Run: headless pygame with SDL's dummy video driver; simulated clock (each Clock.tick advances the game by its frame time, no real sleeping); random seed 0; keys injected as events and as key.get_pressed() state; no mouse input; restart key R tapped at the start of phases 3 and 4.
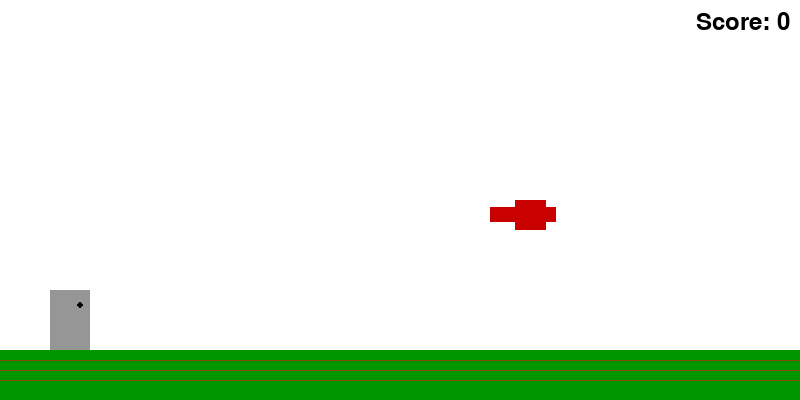
Frame 1 of 4 · flips 1–60 · no input
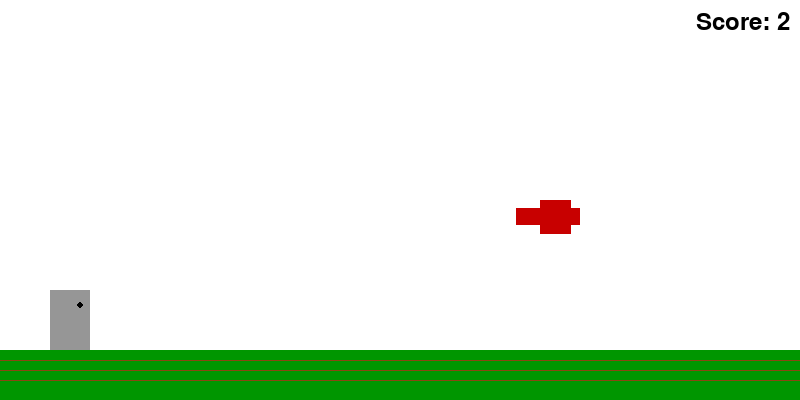
Frame 2 of 4 · flips 61–180 · tapped SPACE, RETURN · held RIGHT (→), D
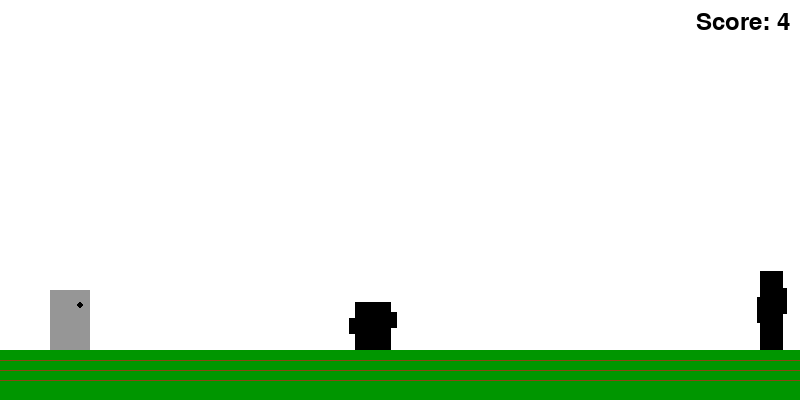
Frame 3 of 4 · flips 181–300 · tapped R · held DOWN (↓), S
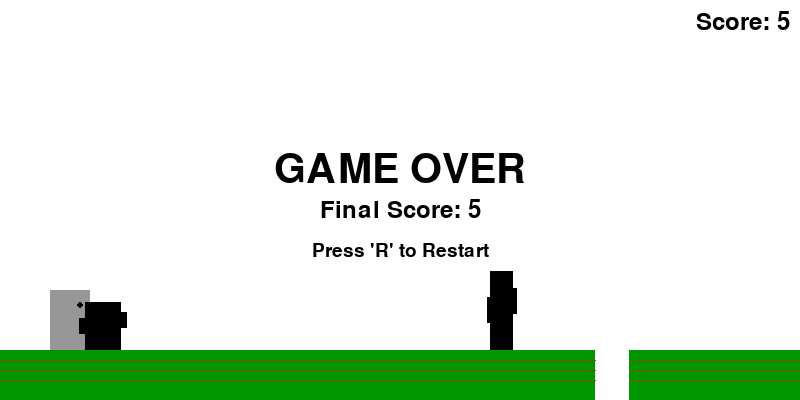
Frame 4 of 4 · flips 301–420 · tapped R · held LEFT (←), A, UP (↑), W

The pygame program that drew these frames:

# Instructions on how to play the game:
# ------------------------------------
# Title: Dino Dash
# Objective: Control a small dinosaur character, jumping over incoming cacti and pterodactyls to survive for as long as possible and achieve the highest score.
#
# Controls:
# - Press the 'SPACEBAR' or 'UP ARROW KEY' to make the dinosaur jump.
#   You cannot double jump; you must land on the ground before jumping again.
#
# Gameplay:
# - Your dinosaur runs automatically from left to right.
# - Obstacles (cacti and flying pterodactyls) will appear and scroll towards you.
# - Jump over cacti.
# - Jump over or duck under pterodactyls depending on their height.
# - The game speed and obstacle frequency will gradually increase, making it more challenging.
#
# Scoring:
# - You earn points for every second you survive.
# - Your current score is displayed at the top right of the screen.
#
# Game Over:
# - If your dinosaur collides with any obstacle, the game ends.
# - Your final score will be displayed.
# - To restart the game, press the 'R' key.
# ------------------------------------

import pygame
import sys
import random

# --- Game Initialization ---
pygame.init()

# --- Constants ---
SCREEN_WIDTH = 800
SCREEN_HEIGHT = 400
GROUND_HEIGHT = 50  # Height of the ground plane
DINO_HEIGHT = 60
DINO_WIDTH = 40

# Colors
WHITE = (255, 255, 255)  # Background color (desert sky)
BLACK = (0, 0, 0)      # Color for cacti and text
GREEN = (0, 150, 0)    # Color for the ground
GRAY = (150, 150, 150)  # Color for the dinosaur
RED = (200, 0, 0)      # Color for pterodactyls
BROWN = (139, 69, 19)  # Color for ground detail

# Game properties
FPS = 60
INITIAL_GAME_SPEED = 5  # Initial speed at which obstacles and ground move
GRAVITY = 0.8           # Gravity applied to the dinosaur
JUMP_VELOCITY = -15     # Initial upward velocity when jumping

# Obstacle properties
MIN_CACTUS_WIDTH = 20
MAX_CACTUS_WIDTH = 40
MIN_CACTUS_HEIGHT = 40
MAX_CACTUS_HEIGHT = 80

MIN_PTERO_WIDTH = 50
MAX_PTERO_WIDTH = 70
MIN_PTERO_HEIGHT = 30
MAX_PTERO_HEIGHT = 40
# Pterodactyls can fly at different fixed heights
# These levels require the player to jump over them.
PTERO_Y_LEVELS = [SCREEN_HEIGHT - GROUND_HEIGHT - 100, SCREEN_HEIGHT - GROUND_HEIGHT - 150] 

# Scoring
SCORE_INCREMENT_INTERVAL = 1000  # Milliseconds per point (1000ms = 1 point per second as per design)

# Speed increase over time
SPEED_INCREASE_INTERVAL = 5000  # Milliseconds after which game speed increases
SPEED_INCREASE_AMOUNT = 0.5     # Amount to increase game speed by

# --- Screen Setup ---
screen = pygame.display.set_mode((SCREEN_WIDTH, SCREEN_HEIGHT))
pygame.display.set_caption("Dino Dash")
clock = pygame.time.Clock()

# --- Fonts ---
font = pygame.font.Font(None, 36)          # Standard font for score
game_over_font = pygame.font.Font(None, 60) # Larger font for game over
restart_font = pygame.font.Font(None, 28)  # Smaller font for restart instructions

# --- Game Variables ---
game_over = False
score = 0
current_game_speed = INITIAL_GAME_SPEED
last_score_time = pygame.time.get_ticks()        # Tracks time for score increment
last_speed_increase_time = pygame.time.get_ticks() # Tracks time for speed increase

# --- Classes ---
class Dino:
    """Represents the player-controlled dinosaur."""
    def __init__(self):
        # Position the dino on the ground
        self.rect = pygame.Rect(50, SCREEN_HEIGHT - GROUND_HEIGHT - DINO_HEIGHT, DINO_WIDTH, DINO_HEIGHT)
        self.color = GRAY
        self.is_jumping = False
        self.jump_velocity = 0
        self.on_ground = True  # True if the dino is currently on the ground

    def jump(self):
        """Initiates a jump if the dino is on the ground."""
        if self.on_ground:
            self.is_jumping = True
            self.jump_velocity = JUMP_VELOCITY
            self.on_ground = False  # Dino is no longer on the ground

    def update(self):
        """Updates the dino's position, applying gravity."""
        if self.is_jumping:
            self.rect.y += self.jump_velocity
            self.jump_velocity += GRAVITY

            # Check if dino has landed back on the ground
            if self.rect.y >= SCREEN_HEIGHT - GROUND_HEIGHT - self.rect.height:
                self.rect.y = SCREEN_HEIGHT - GROUND_HEIGHT - self.rect.height # Snap to ground
                self.is_jumping = False
                self.jump_velocity = 0
                self.on_ground = True # Dino is back on the ground

    def draw(self, surface):
        """Draws the dino on the screen with a simple body and eye."""
        # Main body
        pygame.draw.rect(surface, self.color, self.rect)
        # Simple eye for character
        eye_x = self.rect.x + self.rect.width * 3 // 4
        eye_y = self.rect.y + self.rect.height // 4
        pygame.draw.circle(surface, BLACK, (eye_x, eye_y), 3)

class Ground:
    """Represents the scrolling ground plane."""
    def __init__(self):
        # Two segments for seamless scrolling
        self.segment1_rect = pygame.Rect(0, SCREEN_HEIGHT - GROUND_HEIGHT, SCREEN_WIDTH, GROUND_HEIGHT)
        self.segment2_rect = pygame.Rect(SCREEN_WIDTH, SCREEN_HEIGHT - GROUND_HEIGHT, SCREEN_WIDTH, GROUND_HEIGHT)
        self.color = GREEN

    def update(self, speed):
        """Moves the ground segments to the left."""
        self.segment1_rect.x -= speed
        self.segment2_rect.x -= speed

        # Reset segments when they move completely off-screen to the left
        if self.segment1_rect.right < 0:
            self.segment1_rect.left = self.segment2_rect.right
        if self.segment2_rect.right < 0:
            self.segment2_rect.left = self.segment1_rect.right

    def draw(self, surface):
        """Draws both ground segments on the screen with simple texture."""
        pygame.draw.rect(surface, self.color, self.segment1_rect)
        pygame.draw.rect(surface, self.color, self.segment2_rect)

        # Add simple texture/lines to the ground for visual effect
        for rect in [self.segment1_rect, self.segment2_rect]:
            # Draw a few horizontal lines for a 'sandy' texture
            pygame.draw.line(surface, BROWN, (rect.x, rect.y + 10), (rect.x + rect.width, rect.y + 10), 1)
            pygame.draw.line(surface, BROWN, (rect.x, rect.y + 20), (rect.x + rect.width, rect.y + 20), 1)
            pygame.draw.line(surface, BROWN, (rect.x, rect.y + 30), (rect.x + rect.width, rect.y + 30), 1)


class Obstacle:
    """Base class for all obstacles."""
    def __init__(self, x, y, width, height, color):
        self.rect = pygame.Rect(x, y, width, height)
        self.color = color

    def update(self, speed):
        """Moves the obstacle to the left."""
        self.rect.x -= speed

    def draw(self, surface):
        """Draws the obstacle on the screen. To be overridden by subclasses for custom shapes."""
        pygame.draw.rect(surface, self.color, self.rect) # Default drawing for simple obstacles

class Cactus(Obstacle):
    """Represents a cactus obstacle with a slightly more distinct shape."""
    def __init__(self):
        width = random.randint(MIN_CACTUS_WIDTH, MAX_CACTUS_WIDTH)
        height = random.randint(MIN_CACTUS_HEIGHT, MAX_CACTUS_HEIGHT)
        # Position at the right edge of the screen, sitting on the ground
        super().__init__(SCREEN_WIDTH, SCREEN_HEIGHT - GROUND_HEIGHT - height, width, height, BLACK)
    
    def draw(self, surface):
        """Draws a cactus with a main body and two small arms."""
        # Main body of the cactus
        pygame.draw.rect(surface, self.color, self.rect)
        # Add a couple of "arms" to make it look more like a cactus
        arm_width = self.rect.width // 3
        arm_height = self.rect.height // 3
        
        # Left arm
        pygame.draw.rect(surface, self.color, 
                         (self.rect.x - arm_width // 2, self.rect.y + arm_height, arm_width, arm_height))
        # Right arm
        pygame.draw.rect(surface, self.color, 
                         (self.rect.x + self.rect.width - arm_width // 2, self.rect.y + arm_height * 2 // 3, arm_width, arm_height))


class Pterodactyl(Obstacle):
    """Represents a flying pterodactyl obstacle with a simple body and wings."""
    def __init__(self):
        width = random.randint(MIN_PTERO_WIDTH, MAX_PTERO_WIDTH)
        height = random.randint(MIN_PTERO_HEIGHT, MAX_PTERO_HEIGHT)
        # Choose a random flying height
        y_pos = random.choice(PTERO_Y_LEVELS)
        # Position at the right edge of the screen at the chosen height
        super().__init__(SCREEN_WIDTH, y_pos, width, height, RED)

    def draw(self, surface):
        """Draws the pterodactyl with a simple body rectangle and two wing rectangles."""
        # Main body (smaller rectangle in the center)
        body_width = self.rect.width // 2
        body_height = self.rect.height
        body_rect = pygame.Rect(self.rect.x + self.rect.width // 4, self.rect.y, body_width, body_height)
        pygame.draw.rect(surface, self.color, body_rect) # Fix: use pygame.draw.rect

        # Wings (two smaller rectangles on either side of the body)
        wing_width = self.rect.width // 2.5
        wing_height = self.rect.height // 2
        
        # Left wing
        pygame.draw.rect(surface, self.color, 
                         (self.rect.x - wing_width + self.rect.width // 4, self.rect.y + wing_height // 2, wing_width, wing_height))
        # Right wing
        pygame.draw.rect(surface, self.color, 
                         (self.rect.x + self.rect.width // 2, self.rect.y + wing_height // 2, wing_width, wing_height))


# --- Game Objects ---
player = Dino()
ground = Ground()
obstacles = [] # List to hold current obstacles on screen

# Obstacle generation variables
next_obstacle_time = pygame.time.get_ticks() # Time when the next obstacle should spawn
obstacle_min_delay = 1000 # Minimum delay (ms) between obstacles
obstacle_max_delay = 2000 # Maximum delay (ms) between obstacles

# --- Game Functions ---
def reset_game():
    """Resets all game variables and objects to their initial state."""
    global game_over, score, current_game_speed, last_score_time, last_speed_increase_time, next_obstacle_time
    game_over = False
    score = 0
    current_game_speed = INITIAL_GAME_SPEED
    last_score_time = pygame.time.get_ticks()
    last_speed_increase_time = pygame.time.get_ticks()
    
    # Reset player state
    player.rect.y = SCREEN_HEIGHT - GROUND_HEIGHT - DINO_HEIGHT
    player.is_jumping = False
    player.jump_velocity = 0
    player.on_ground = True
    
    obstacles.clear() # Clear all existing obstacles
    
    # Set the time for the first obstacle after reset
    next_obstacle_time = pygame.time.get_ticks() + random.randint(obstacle_min_delay, obstacle_max_delay)

# --- Main Game Loop ---
while True:
    # --- Event Handling ---
    for event in pygame.event.get():
        if event.type == pygame.QUIT:
            pygame.quit()
            sys.exit() # Exit the game gracefully
        if event.type == pygame.KEYDOWN:
            if event.key == pygame.K_SPACE or event.key == pygame.K_UP:
                if not game_over:
                    player.jump() # Allow jump only if game is not over
            if event.key == pygame.K_r:
                if game_over:
                    reset_game() # Allow restart only if game is over

    if not game_over:
        # --- Update Game State ---
        player.update()
        ground.update(current_game_speed)

        # Obstacle Generation Logic
        now = pygame.time.get_ticks()
        if now >= next_obstacle_time:
            # Randomly decide between spawning a Cactus or a Pterodactyl
            if random.randint(0, 1) == 0: # 0 for Cactus
                obstacles.append(Cactus())
            else: # 1 for Pterodactyl
                obstacles.append(Pterodactyl())
            
            # Set time for the next obstacle spawn
            next_obstacle_time = now + random.randint(obstacle_min_delay, obstacle_max_delay)

        # Update and remove obstacles that have moved off-screen
        # Use list(obstacles) to iterate over a copy, allowing modification of original list
        for obstacle in list(obstacles):
            obstacle.update(current_game_speed)
            if obstacle.rect.right < 0:
                obstacles.remove(obstacle)

        # Collision Detection
        for obstacle in obstacles:
            if player.rect.colliderect(obstacle.rect):
                game_over = True # End the game upon collision

        # Score Update
        if now - last_score_time >= SCORE_INCREMENT_INTERVAL:
            score += 1
            last_score_time = now

        # Increase Game Speed Over Time
        if now - last_speed_increase_time >= SPEED_INCREASE_INTERVAL:
            current_game_speed += SPEED_INCREASE_AMOUNT
            last_speed_increase_time = now

    # --- Drawing ---
    screen.fill(WHITE) # Fill the background with white (desert sky)

    ground.draw(screen)
    player.draw(screen)
    for obstacle in obstacles:
        obstacle.draw(screen)

    # Display Current Score
    score_text = font.render(f"Score: {score}", True, BLACK)
    # Position score at the top right
    screen.blit(score_text, (SCREEN_WIDTH - score_text.get_width() - 10, 10))

    if game_over:
        # Display Game Over message
        game_over_text = game_over_font.render("GAME OVER", True, BLACK)
        game_over_rect = game_over_text.get_rect(center=(SCREEN_WIDTH // 2, SCREEN_HEIGHT // 2 - 30))
        screen.blit(game_over_text, game_over_rect)

        # Display Final Score
        final_score_text = font.render(f"Final Score: {score}", True, BLACK)
        final_score_rect = final_score_text.get_rect(center=(SCREEN_WIDTH // 2, SCREEN_HEIGHT // 2 + 10))
        screen.blit(final_score_text, final_score_rect)

        # Display Restart Instruction
        restart_text = restart_font.render("Press 'R' to Restart", True, BLACK)
        restart_rect = restart_text.get_rect(center=(SCREEN_WIDTH // 2, SCREEN_HEIGHT // 2 + 50))
        screen.blit(restart_text, restart_rect)

    pygame.display.flip() # Update the full display Surface to the screen
    clock.tick(FPS)       # Control the game's frame rate
